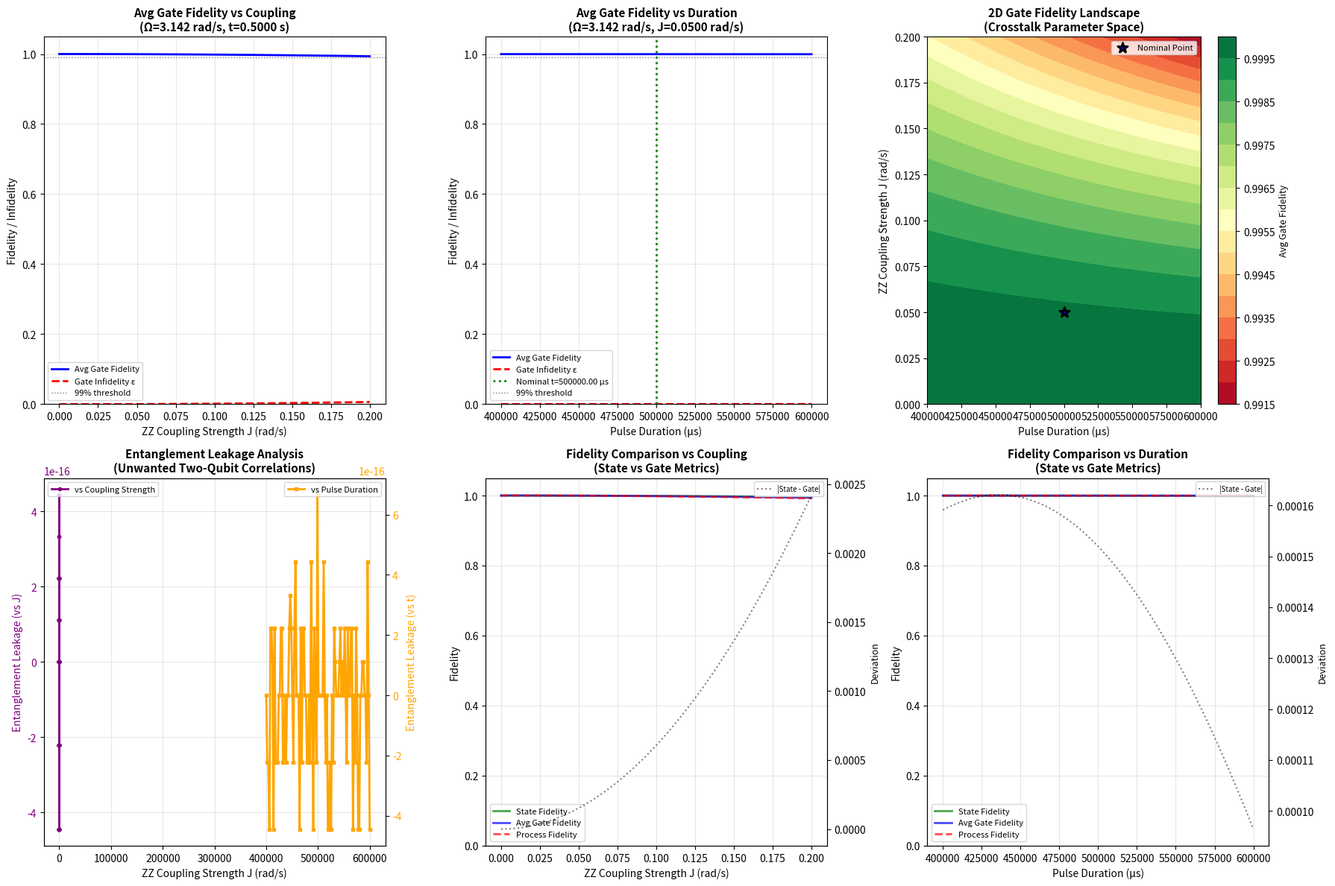

Here is the Python script that generated this plot:
"""
Quantum Pulse Optimization & Crosstalk Simulator (QPOCS)
Phase 2: Dynamic Two-Qubit Crosstalk During Active Pulse

Simulates crosstalk effects during single-qubit control pulses via ZZ coupling.
Models realistic hardware scenario where control on one qubit induces unwanted
entanglement with neighboring qubits.

Usage:
    python qpocs_phase2.py
"""

import numpy as np
import matplotlib.pyplot as plt
from scipy.linalg import expm
from typing import Tuple, Dict
from dataclasses import dataclass


# ============================================================================
# Single-Qubit Pauli Matrices
# ============================================================================

SIGMA_X = np.array([[0, 1], 
                     [1, 0]], dtype=complex)

SIGMA_Z = np.array([[1, 0], 
                     [0, -1]], dtype=complex)

IDENTITY_2 = np.eye(2, dtype=complex)


# ============================================================================
# Two-Qubit Operators (Tensor Products)
# ============================================================================

def tensor_product(A: np.ndarray, B: np.ndarray) -> np.ndarray:
    """
    Compute tensor product (Kronecker product) of two matrices.
    
    Physics: Tensor products construct operators for composite quantum systems.
    For two qubits, the Hilbert space is H₁ ⊗ H₂ (dimension 2×2 = 4).
    
    Args:
        A: First matrix (typically 2×2)
        B: Second matrix (typically 2×2)
    
    Returns:
        Tensor product A ⊗ B (typically 4×4 for two qubits)
    """
    return np.kron(A, B)


# Two-qubit operators
SIGMA_X_I = tensor_product(SIGMA_X, IDENTITY_2)  # σ_x ⊗ I (acts on qubit 1)
SIGMA_Z_Z = tensor_product(SIGMA_Z, SIGMA_Z)     # σ_z ⊗ σ_z (ZZ coupling)
IDENTITY_4 = np.eye(4, dtype=complex)            # 4×4 identity


# ============================================================================
# Quantum States
# ============================================================================

# Computational basis states for two qubits
STATE_00 = np.array([[1], [0], [0], [0]], dtype=complex)  # |00⟩
STATE_01 = np.array([[0], [1], [0], [0]], dtype=complex)  # |01⟩
STATE_10 = np.array([[0], [0], [1], [0]], dtype=complex)  # |10⟩
STATE_11 = np.array([[0], [0], [0], [1]], dtype=complex)  # |11⟩


# ============================================================================
# Data Structures
# ============================================================================

@dataclass
class CrosstalkMetrics:
    """Container for crosstalk analysis metrics."""
    state_fidelity: float
    process_fidelity: float
    average_gate_fidelity: float
    gate_infidelity: float
    entanglement_leakage: float
    J_coupling: float
    pulse_duration: float



# ============================================================================
# Hamiltonian Construction
# ============================================================================

def construct_hamiltonian(omega: float, J: float) -> np.ndarray:
    """
    Construct two-qubit Hamiltonian with control and crosstalk terms.
    
    H = (Ω/2)(σ_x ⊗ I) + J(σ_z ⊗ σ_z)
    
    Physics:
    - First term: Single-qubit X-rotation on qubit 1 (control pulse)
    - Second term: ZZ coupling (crosstalk between qubits)
    
    The factor Ω/2 ensures that for time t, the rotation angle is θ = Ωt.
    J represents the strength of unwanted ZZ interaction during the pulse.
    
    Args:
        omega: Rabi frequency of control pulse (rad/s)
        J: ZZ coupling strength (rad/s)
    
    Returns:
        4×4 Hamiltonian matrix
    """
    H_control = (omega / 2) * SIGMA_X_I
    H_crosstalk = J * SIGMA_Z_Z
    return H_control + H_crosstalk


def time_evolution_operator(H: np.ndarray, t: float) -> np.ndarray:
    """
    Compute time evolution operator U(t) = exp(-iHt).
    
    Physics: Solves the Schrödinger equation for time-independent Hamiltonian.
    The unitary operator U(t) evolves quantum states: |ψ(t)⟩ = U(t)|ψ(0)⟩
    
    Args:
        H: Hamiltonian matrix
        t: Evolution time
    
    Returns:
        Unitary time evolution operator
    """
    return expm(-1j * H * t)


# ============================================================================
# Fidelity and Entanglement Measures
# ============================================================================

def compute_state_fidelity(state_ideal: np.ndarray, state_real: np.ndarray) -> float:
    """
    Compute quantum state fidelity: F = |⟨ψ_ideal | ψ_real⟩|²
    
    Physics: Measures overlap between two pure quantum states.
    This is the most basic fidelity measure, but only applies to
    specific input states. For full gate characterization, use
    process fidelity or average gate fidelity instead.
    
    Args:
        state_ideal: Target state vector
        state_real: Actual state vector
    
    Returns:
        State fidelity (0 to 1)
    """
    overlap = np.vdot(state_ideal, state_real)
    return np.abs(overlap) ** 2


def compute_process_fidelity(U_ideal: np.ndarray, U_real: np.ndarray) -> float:
    """
    Compute process fidelity between two unitary operators.
    
    F_process = |Tr(U_ideal† @ U_real)|² / d²
    
    Physics: Process fidelity measures how close two quantum operations
    (gates) are, independent of the input state. It's the average fidelity
    over all possible input states, weighted by the Haar measure.
    
    Unlike state fidelity (which depends on initial state), process fidelity
    characterizes the gate itself. This is the standard metric for gate
    quality in quantum computing hardware.
    
    Key properties:
    - F_process = 1: Perfect gate (U_real = U_ideal up to global phase)
    - F_process = 0: Maximally different gates
    - Independent of input state choice
    - Basis-independent (unitary invariant)
    
    Args:
        U_ideal: Ideal unitary operator (d×d matrix)
        U_real: Actual unitary operator (d×d matrix)
    
    Returns:
        Process fidelity (0 to 1)
    """
    d = U_ideal.shape[0]  # Hilbert space dimension
    
    # Compute trace of U_ideal† @ U_real
    trace_value = np.trace(U_ideal.conj().T @ U_real)
    
    # Process fidelity: |Tr(U_ideal† @ U_real)|² / d²
    F_process = np.abs(trace_value) ** 2 / (d ** 2)
    
    return np.real(F_process)  # Return real value (imaginary part is numerical noise)


def compute_average_gate_fidelity(U_ideal: np.ndarray, U_real: np.ndarray) -> float:
    """
    Compute average gate fidelity (entanglement fidelity).
    
    F_avg = (d * F_process + 1) / (d + 1)
    
    Physics: Average gate fidelity is the average state fidelity over all
    possible pure input states, uniformly distributed according to the
    Haar measure. It's related to process fidelity by a simple formula.
    
    This metric is widely used in experimental quantum computing because:
    1. It's directly measurable via randomized benchmarking
    2. It has a simple relationship to process fidelity
    3. It's more intuitive than process fidelity (closer to state fidelity)
    
    Relationship between fidelity measures:
    - State fidelity: F_state = |⟨ψ|U†_ideal U_real|ψ⟩|² (depends on |ψ⟩)
    - Process fidelity: F_process = |Tr(U†_ideal U_real)|²/d² (state-independent)
    - Average gate fidelity: F_avg = (d·F_process + 1)/(d+1) (Haar average)
    
    For two qubits (d=4):
    - F_avg = (4·F_process + 1)/5
    - F_process ≈ F_avg for high fidelity
    
    Args:
        U_ideal: Ideal unitary operator (d×d matrix)
        U_real: Actual unitary operator (d×d matrix)
    
    Returns:
        Average gate fidelity (0 to 1)
    """
    d = U_ideal.shape[0]  # Hilbert space dimension
    
    # First compute process fidelity
    F_process = compute_process_fidelity(U_ideal, U_real)
    
    # Convert to average gate fidelity
    F_avg = (d * F_process + 1) / (d + 1)
    
    return F_avg


def compute_entanglement_leakage(state: np.ndarray) -> float:
    """
    Measure entanglement leakage from product state structure.
    
    Physics: For a product state |ψ⟩ = |a⟩⊗|b⟩, the density matrix factorizes.
    Entanglement leakage quantifies deviation from this structure using
    the purity of the reduced density matrix.
    
    For two qubits in state |ψ⟩, we compute:
    1. Reduced density matrix ρ₁ = Tr₂(|ψ⟩⟨ψ|)
    2. Purity P = Tr(ρ₁²)
    3. Leakage = 1 - P
    
    For product states: P = 1 (no entanglement)
    For maximally entangled: P = 0.5
    
    Args:
        state: 4×1 two-qubit state vector
    
    Returns:
        Entanglement leakage (0 = no entanglement, 0.5 = maximal)
    """
    # Construct density matrix ρ = |ψ⟩⟨ψ|
    rho = state @ state.conj().T
    
    # Compute reduced density matrix for qubit 1 by tracing out qubit 2
    # ρ₁ = Tr₂(ρ) where we sum over qubit 2's basis states
    rho_reduced = np.zeros((2, 2), dtype=complex)
    rho_reduced[0, 0] = rho[0, 0] + rho[1, 1]  # ⟨0|ρ₁|0⟩
    rho_reduced[0, 1] = rho[0, 2] + rho[1, 3]  # ⟨0|ρ₁|1⟩
    rho_reduced[1, 0] = rho[2, 0] + rho[3, 1]  # ⟨1|ρ₁|0⟩
    rho_reduced[1, 1] = rho[2, 2] + rho[3, 3]  # ⟨1|ρ₁|1⟩
    
    # Compute purity: P = Tr(ρ₁²)
    purity = np.real(np.trace(rho_reduced @ rho_reduced))
    
    # Entanglement leakage = 1 - purity
    return 1.0 - purity


# ============================================================================
# Simulation Core
# ============================================================================

def simulate_crosstalk(omega: float, J: float, t: float, 
                      initial_state: np.ndarray = STATE_00) -> Tuple[np.ndarray, np.ndarray, np.ndarray, np.ndarray, Dict[str, float]]:
    """
    Simulate single-qubit pulse with crosstalk effects.
    
    Computes:
    1. Ideal evolution (no crosstalk): U_ideal = exp(-i(Ω/2)(σ_x⊗I)t)
    2. Real evolution (with crosstalk): U_real = exp(-i H t)
    3. State fidelity between ideal and real final states
    4. Process fidelity between U_ideal and U_real
    5. Average gate fidelity
    
    Args:
        omega: Rabi frequency (rad/s)
        J: ZZ coupling strength (rad/s)
        t: Pulse duration (s)
        initial_state: Initial two-qubit state (default: |00⟩)
    
    Returns:
        Tuple of (U_ideal, U_real, state_ideal, state_real, fidelities_dict)
        where fidelities_dict contains:
            - 'state': State fidelity
            - 'process': Process fidelity
            - 'average_gate': Average gate fidelity
    """
    # Ideal Hamiltonian (no crosstalk)
    H_ideal = (omega / 2) * SIGMA_X_I
    U_ideal = time_evolution_operator(H_ideal, t)
    state_ideal = U_ideal @ initial_state
    
    # Real Hamiltonian (with crosstalk)
    H_real = construct_hamiltonian(omega, J)
    U_real = time_evolution_operator(H_real, t)
    state_real = U_real @ initial_state
    
    # Compute all fidelity measures
    fidelities = {
        'state': compute_state_fidelity(state_ideal, state_real),
        'process': compute_process_fidelity(U_ideal, U_real),
        'average_gate': compute_average_gate_fidelity(U_ideal, U_real)
    }
    
    return U_ideal, U_real, state_ideal, state_real, fidelities



# ============================================================================
# Parameter Sweeps
# ============================================================================

def sweep_coupling_strength(omega: float, t: float, 
                           J_values: np.ndarray) -> Dict[str, np.ndarray]:
    """
    Sweep over ZZ coupling strengths and compute metrics.
    
    Args:
        omega: Rabi frequency (rad/s)
        t: Pulse duration (s)
        J_values: Array of coupling strengths to sweep
    
    Returns:
        Dictionary containing arrays of:
            - 'state_fidelity': State fidelities
            - 'process_fidelity': Process fidelities
            - 'average_gate_fidelity': Average gate fidelities
            - 'gate_infidelity': Gate infidelities (1 - F_avg)
            - 'entanglement_leakage': Entanglement leakages
    """
    n = len(J_values)
    results = {
        'state_fidelity': np.zeros(n),
        'process_fidelity': np.zeros(n),
        'average_gate_fidelity': np.zeros(n),
        'gate_infidelity': np.zeros(n),
        'entanglement_leakage': np.zeros(n)
    }
    
    for i, J in enumerate(J_values):
        _, _, _, state_real, fidelities = simulate_crosstalk(omega, J, t)
        results['state_fidelity'][i] = fidelities['state']
        results['process_fidelity'][i] = fidelities['process']
        results['average_gate_fidelity'][i] = fidelities['average_gate']
        results['gate_infidelity'][i] = 1 - fidelities['average_gate']
        results['entanglement_leakage'][i] = compute_entanglement_leakage(state_real)
    
    return results


def sweep_pulse_duration(omega: float, J: float, 
                        t_values: np.ndarray) -> Dict[str, np.ndarray]:
    """
    Sweep over pulse durations and compute metrics.
    
    Args:
        omega: Rabi frequency (rad/s)
        J: ZZ coupling strength (rad/s)
        t_values: Array of pulse durations to sweep
    
    Returns:
        Dictionary containing arrays of fidelity metrics
    """
    n = len(t_values)
    results = {
        'state_fidelity': np.zeros(n),
        'process_fidelity': np.zeros(n),
        'average_gate_fidelity': np.zeros(n),
        'gate_infidelity': np.zeros(n),
        'entanglement_leakage': np.zeros(n)
    }
    
    for i, t in enumerate(t_values):
        _, _, _, state_real, fidelities = simulate_crosstalk(omega, J, t)
        results['state_fidelity'][i] = fidelities['state']
        results['process_fidelity'][i] = fidelities['process']
        results['average_gate_fidelity'][i] = fidelities['average_gate']
        results['gate_infidelity'][i] = 1 - fidelities['average_gate']
        results['entanglement_leakage'][i] = compute_entanglement_leakage(state_real)
    
    return results


def sweep_2d_parameter_space(omega: float, J_values: np.ndarray, 
                            t_values: np.ndarray) -> Dict[str, np.ndarray]:
    """
    Perform 2D sweep over coupling strength and pulse duration.
    
    Args:
        omega: Rabi frequency (rad/s)
        J_values: Array of coupling strengths
        t_values: Array of pulse durations
    
    Returns:
        Dictionary with 2D arrays (shape: len(J_values) × len(t_values)):
            - 'average_gate_fidelity': Average gate fidelities
            - 'process_fidelity': Process fidelities
    """
    shape = (len(J_values), len(t_values))
    results = {
        'average_gate_fidelity': np.zeros(shape),
        'process_fidelity': np.zeros(shape)
    }
    
    for i, J in enumerate(J_values):
        for j, t in enumerate(t_values):
            _, _, _, _, fidelities = simulate_crosstalk(omega, J, t)
            results['average_gate_fidelity'][i, j] = fidelities['average_gate']
            results['process_fidelity'][i, j] = fidelities['process']
    
    return results


# ============================================================================
# Visualization
# ============================================================================

def plot_crosstalk_analysis(J_values: np.ndarray, results_J: Dict[str, np.ndarray],
                           t_values: np.ndarray, results_t: Dict[str, np.ndarray],
                           fidelity_maps: Dict[str, np.ndarray],
                           J_grid: np.ndarray, t_grid: np.ndarray,
                           omega: float, t_nominal: float, J_nominal: float) -> None:
    """
    Generate comprehensive crosstalk analysis plots with gate fidelity comparison.
    
    Creates 6 subplots:
        1. Average Gate Fidelity vs Coupling Strength J
        2. Average Gate Fidelity vs Pulse Duration
        3. 2D Heatmap: Average Gate Fidelity(J, t)
        4. Entanglement Leakage Analysis
        5. State vs Gate Fidelity Comparison (J sweep)
        6. State vs Gate Fidelity Comparison (t sweep)
    """
    fig = plt.figure(figsize=(18, 12))
    
    # ========================================================================
    # Plot 1: Average Gate Fidelity vs Coupling Strength
    # ========================================================================
    ax1 = plt.subplot(2, 3, 1)
    ax1.plot(J_values, results_J['average_gate_fidelity'], 'b-', linewidth=2, 
             label='Avg Gate Fidelity')
    ax1.plot(J_values, results_J['gate_infidelity'], 'r--', linewidth=2, 
             label='Gate Infidelity ε')
    ax1.axhline(y=0.99, color='gray', linestyle=':', linewidth=1, label='99% threshold')
    ax1.set_xlabel('ZZ Coupling Strength J (rad/s)', fontsize=10)
    ax1.set_ylabel('Fidelity / Infidelity', fontsize=10)
    ax1.set_title(f'Avg Gate Fidelity vs Coupling\n(Ω={omega:.3f} rad/s, t={t_nominal:.4f} s)', 
                  fontsize=11, fontweight='bold')
    ax1.legend(fontsize=8)
    ax1.grid(True, alpha=0.3)
    ax1.set_ylim([0, 1.05])
    
    # ========================================================================
    # Plot 2: Average Gate Fidelity vs Pulse Duration
    # ========================================================================
    ax2 = plt.subplot(2, 3, 2)
    ax2.plot(t_values * 1e6, results_t['average_gate_fidelity'], 'b-', linewidth=2, 
             label='Avg Gate Fidelity')
    ax2.plot(t_values * 1e6, results_t['gate_infidelity'], 'r--', linewidth=2, 
             label='Gate Infidelity ε')
    ax2.axvline(x=t_nominal * 1e6, color='green', linestyle=':', linewidth=2, 
                label=f'Nominal t={t_nominal*1e6:.2f} μs')
    ax2.axhline(y=0.99, color='gray', linestyle=':', linewidth=1, label='99% threshold')
    ax2.set_xlabel('Pulse Duration (μs)', fontsize=10)
    ax2.set_ylabel('Fidelity / Infidelity', fontsize=10)
    ax2.set_title(f'Avg Gate Fidelity vs Duration\n(Ω={omega:.3f} rad/s, J={J_nominal:.4f} rad/s)', 
                  fontsize=11, fontweight='bold')
    ax2.legend(fontsize=8)
    ax2.grid(True, alpha=0.3)
    ax2.set_ylim([0, 1.05])
    
    # ========================================================================
    # Plot 3: 2D Heatmap - Average Gate Fidelity(J, t)
    # ========================================================================
    ax3 = plt.subplot(2, 3, 3)
    im = ax3.contourf(t_grid * 1e6, J_grid, fidelity_maps['average_gate_fidelity'], 
                      levels=20, cmap='RdYlGn')
    cbar = plt.colorbar(im, ax=ax3)
    cbar.set_label('Avg Gate Fidelity', fontsize=9)
    ax3.scatter([t_nominal * 1e6], [J_nominal], color='blue', s=100, 
                marker='*', edgecolors='black', linewidths=2, 
                label='Nominal Point', zorder=5)
    ax3.set_xlabel('Pulse Duration (μs)', fontsize=10)
    ax3.set_ylabel('ZZ Coupling Strength J (rad/s)', fontsize=10)
    ax3.set_title('2D Gate Fidelity Landscape\n(Crosstalk Parameter Space)', 
                  fontsize=11, fontweight='bold')
    ax3.legend(fontsize=8)
    
    # ========================================================================
    # Plot 4: Entanglement Leakage
    # ========================================================================
    ax4 = plt.subplot(2, 3, 4)
    ax4.plot(J_values, results_J['entanglement_leakage'], 'purple', linewidth=2, 
             label='vs Coupling Strength', marker='o', markersize=3)
    ax4_twin = ax4.twinx()
    ax4_twin.plot(t_values * 1e6, results_t['entanglement_leakage'], 'orange', linewidth=2,
                  label='vs Pulse Duration', marker='s', markersize=3)
    ax4.set_xlabel('ZZ Coupling Strength J (rad/s)', fontsize=10)
    ax4.set_ylabel('Entanglement Leakage (vs J)', fontsize=10, color='purple')
    ax4_twin.set_xlabel('Pulse Duration (μs)', fontsize=10)
    ax4_twin.set_ylabel('Entanglement Leakage (vs t)', fontsize=10, color='orange')
    ax4.tick_params(axis='y', labelcolor='purple')
    ax4_twin.tick_params(axis='y', labelcolor='orange')
    ax4.set_title('Entanglement Leakage Analysis\n(Unwanted Two-Qubit Correlations)', 
                  fontsize=11, fontweight='bold')
    ax4.legend(loc='upper left', fontsize=8)
    ax4_twin.legend(loc='upper right', fontsize=8)
    ax4.grid(True, alpha=0.3)
    
    # ========================================================================
    # Plot 5: State vs Gate Fidelity (J sweep)
    # ========================================================================
    ax5 = plt.subplot(2, 3, 5)
    ax5.plot(J_values, results_J['state_fidelity'], 'g-', linewidth=2, 
             label='State Fidelity', alpha=0.7)
    ax5.plot(J_values, results_J['average_gate_fidelity'], 'b-', linewidth=2, 
             label='Avg Gate Fidelity', alpha=0.7)
    ax5.plot(J_values, results_J['process_fidelity'], 'r--', linewidth=2, 
             label='Process Fidelity', alpha=0.7)
    
    # Compute and show deviation
    deviation = np.abs(results_J['state_fidelity'] - results_J['average_gate_fidelity'])
    ax5_twin = ax5.twinx()
    ax5_twin.plot(J_values, deviation, 'k:', linewidth=1.5, label='|State - Gate|', alpha=0.5)
    ax5_twin.set_ylabel('Deviation', fontsize=9, color='black')
    ax5_twin.tick_params(axis='y', labelcolor='black')
    
    ax5.set_xlabel('ZZ Coupling Strength J (rad/s)', fontsize=10)
    ax5.set_ylabel('Fidelity', fontsize=10)
    ax5.set_title('Fidelity Comparison vs Coupling\n(State vs Gate Metrics)', 
                  fontsize=11, fontweight='bold')
    ax5.legend(loc='lower left', fontsize=8)
    ax5_twin.legend(loc='upper right', fontsize=7)
    ax5.grid(True, alpha=0.3)
    ax5.set_ylim([0, 1.05])
    
    # ========================================================================
    # Plot 6: State vs Gate Fidelity (t sweep)
    # ========================================================================
    ax6 = plt.subplot(2, 3, 6)
    ax6.plot(t_values * 1e6, results_t['state_fidelity'], 'g-', linewidth=2, 
             label='State Fidelity', alpha=0.7)
    ax6.plot(t_values * 1e6, results_t['average_gate_fidelity'], 'b-', linewidth=2, 
             label='Avg Gate Fidelity', alpha=0.7)
    ax6.plot(t_values * 1e6, results_t['process_fidelity'], 'r--', linewidth=2, 
             label='Process Fidelity', alpha=0.7)
    
    # Compute and show deviation
    deviation_t = np.abs(results_t['state_fidelity'] - results_t['average_gate_fidelity'])
    ax6_twin = ax6.twinx()
    ax6_twin.plot(t_values * 1e6, deviation_t, 'k:', linewidth=1.5, label='|State - Gate|', alpha=0.5)
    ax6_twin.set_ylabel('Deviation', fontsize=9, color='black')
    ax6_twin.tick_params(axis='y', labelcolor='black')
    
    ax6.set_xlabel('Pulse Duration (μs)', fontsize=10)
    ax6.set_ylabel('Fidelity', fontsize=10)
    ax6.set_title('Fidelity Comparison vs Duration\n(State vs Gate Metrics)', 
                  fontsize=11, fontweight='bold')
    ax6.legend(loc='lower left', fontsize=8)
    ax6_twin.legend(loc='upper right', fontsize=7)
    ax6.grid(True, alpha=0.3)
    ax6.set_ylim([0, 1.05])
    
    plt.tight_layout()
    plt.savefig('qpocs_phase2_5_gate_fidelity.png', dpi=300, bbox_inches='tight')
    plt.show()
    
    print("✓ Gate fidelity analysis plot saved as 'qpocs_phase2_5_gate_fidelity.png'")



# ============================================================================
# Hardware Summary Report
# ============================================================================

def print_hardware_summary(omega: float, t_nominal: float, J_nominal: float,
                          results_J: Dict[str, np.ndarray], J_values: np.ndarray,
                          results_t: Dict[str, np.ndarray], t_values: np.ndarray) -> None:
    """
    Print hardware-oriented summary of crosstalk analysis with gate fidelity metrics.
    """
    print("\n" + "="*75)
    print(" " * 18 + "PHASE 2.5: GATE FIDELITY ANALYSIS SUMMARY")
    print("="*75)
    
    # System Parameters
    print(f"\n{'SYSTEM PARAMETERS':^75}")
    print("-" * 75)
    theta_target = np.pi / 2
    print(f"  Target Rotation:           θ = π/2 = {theta_target:.6f} rad")
    print(f"  Rabi Frequency:            Ω = {omega:.6f} rad/s")
    print(f"  Nominal Pulse Duration:    t = {t_nominal*1e6:.4f} μs")
    print(f"  Nominal ZZ Coupling:       J = {J_nominal:.6f} rad/s")
    print(f"  Rotation Check:            Ωt = {omega*t_nominal:.6f} rad (should ≈ π/2)")
    print(f"  Hilbert Space Dimension:   d = 4 (two qubits)")
    
    # Fidelity Metrics at Nominal Parameters
    print(f"\n{'FIDELITY METRICS AT NOMINAL PARAMETERS':^75}")
    print("-" * 75)
    
    # Get nominal point values
    idx_nominal_J = np.argmin(np.abs(J_values - J_nominal))
    idx_nominal_t = np.argmin(np.abs(t_values - t_nominal))
    
    state_fid_J = results_J['state_fidelity'][idx_nominal_J]
    process_fid_J = results_J['process_fidelity'][idx_nominal_J]
    avg_gate_fid_J = results_J['average_gate_fidelity'][idx_nominal_J]
    gate_infid_J = results_J['gate_infidelity'][idx_nominal_J]
    
    print(f"  State Fidelity (F_state):        {state_fid_J:.10f}")
    print(f"  Process Fidelity (F_process):    {process_fid_J:.10f}")
    print(f"  Avg Gate Fidelity (F_avg):       {avg_gate_fid_J:.10f}")
    print(f"  Gate Infidelity (ε_gate):        {gate_infid_J:.10e}")
    print(f"  Deviation |F_state - F_avg|:     {abs(state_fid_J - avg_gate_fid_J):.10e}")
    
    # Explain the metrics
    print(f"\n{'FIDELITY METRIC DEFINITIONS':^75}")
    print("-" * 75)
    print("  State Fidelity:     F_state = |⟨ψ_ideal|ψ_real⟩|²")
    print("                      → Depends on initial state |ψ⟩ (here: |00⟩)")
    print("                      → Measures state overlap for specific input")
    print()
    print("  Process Fidelity:   F_process = |Tr(U†_ideal U_real)|²/d²")
    print("                      → Independent of input state")
    print("                      → Measures gate quality averaged over Haar measure")
    print()
    print("  Avg Gate Fidelity:  F_avg = (d·F_process + 1)/(d+1)")
    print("                      → For d=4: F_avg = (4·F_process + 1)/5")
    print("                      → Standard metric for gate characterization")
    print("                      → Directly measurable via randomized benchmarking")
    
    # Coupling Strength Analysis
    print(f"\n{'COUPLING STRENGTH SWEEP (J)':^75}")
    print("-" * 75)
    
    avg_gate_fid_J_arr = results_J['average_gate_fidelity']
    gate_infid_J_arr = results_J['gate_infidelity']
    entanglement_J = results_J['entanglement_leakage']
    
    print(f"  J Range:                   [{J_values[0]:.4f}, {J_values[-1]:.4f}] rad/s")
    print(f"  Avg Gate Fid at Nominal:   {avg_gate_fid_J:.8f}")
    print(f"  Gate Infidelity at Nominal:{gate_infid_J:.8e}")
    print(f"  Min Avg Gate Fidelity:     {np.min(avg_gate_fid_J_arr):.8f} (at J={J_values[np.argmin(avg_gate_fid_J_arr)]:.4f})")
    print(f"  Max Avg Gate Fidelity:     {np.max(avg_gate_fid_J_arr):.8f} (at J={J_values[np.argmax(avg_gate_fid_J_arr)]:.4f})")
    print(f"  Entanglement at Nominal:   {entanglement_J[idx_nominal_J]:.8f}")
    print(f"  Max Entanglement Leakage:  {np.max(entanglement_J):.8f}")
    
    # Pulse Duration Analysis
    print(f"\n{'PULSE DURATION SWEEP (±20%)':^75}")
    print("-" * 75)
    
    avg_gate_fid_t_arr = results_t['average_gate_fidelity']
    gate_infid_t_arr = results_t['gate_infidelity']
    entanglement_t = results_t['entanglement_leakage']
    
    print(f"  Duration Range:            [{t_values[0]*1e6:.4f}, {t_values[-1]*1e6:.4f}] μs")
    print(f"  Avg Gate Fid at Nominal:   {avg_gate_fid_t_arr[idx_nominal_t]:.8f}")
    print(f"  Gate Infidelity at Nominal:{gate_infid_t_arr[idx_nominal_t]:.8e}")
    print(f"  Min Avg Gate Fidelity:     {np.min(avg_gate_fid_t_arr):.8f} (at t={t_values[np.argmin(avg_gate_fid_t_arr)]*1e6:.4f} μs)")
    print(f"  Max Avg Gate Fidelity:     {np.max(avg_gate_fid_t_arr):.8f} (at t={t_values[np.argmax(avg_gate_fid_t_arr)]*1e6:.4f} μs)")
    
    # Error Budget Recommendations
    print(f"\n{'ERROR BUDGET & RECOMMENDATIONS':^75}")
    print("-" * 75)
    
    # Find J value for 99% fidelity threshold
    idx_99 = np.where(avg_gate_fid_J_arr >= 0.99)[0]
    if len(idx_99) > 0:
        J_max_99 = J_values[idx_99[-1]]
        print(f"  Max J for 99% Gate Fid:    {J_max_99:.6f} rad/s")
    else:
        print(f"  Max J for 99% Gate Fid:    Not achievable in sweep range")
    
    # Sensitivity to timing errors
    fidelity_sensitivity = np.gradient(avg_gate_fid_t_arr, t_values)[idx_nominal_t]
    print(f"  Timing Sensitivity dF/dt:  {fidelity_sensitivity:.6e} s⁻¹")
    
    # Crosstalk tolerance
    J_sensitivity = np.gradient(avg_gate_fid_J_arr, J_values)[idx_nominal_J]
    print(f"  Crosstalk Sensitivity:     {J_sensitivity:.6e} (rad/s)⁻¹")
    
    print(f"\n{'PHYSICS VALIDATION':^75}")
    print("-" * 75)
    
    # Check if rotation angle is correct
    rotation_error = abs(omega * t_nominal - np.pi/2)
    print(f"  Rotation Angle Error:      {rotation_error:.8e} rad")
    
    if rotation_error < 1e-6:
        print(f"  ✓ Rotation angle correctly calibrated")
    else:
        print(f"  ⚠ Warning: Rotation angle may be miscalibrated")
    
    # Check Hamiltonian scaling
    if J_nominal < omega:
        print(f"  ✓ Perturbative regime: J << Ω (crosstalk is weak)")
    else:
        print(f"  ⚠ Warning: Strong coupling regime J ≈ Ω (perturbation theory invalid)")
    
    # Check entanglement consistency
    if np.max(entanglement_J) < 0.5:
        print(f"  ✓ Entanglement leakage within physical bounds")
    else:
        print(f"  ⚠ Warning: High entanglement leakage detected")
    
    # Check fidelity relationship
    # For high fidelity, F_avg ≈ F_process ≈ F_state
    if abs(state_fid_J - avg_gate_fid_J) < 0.01:
        print(f"  ✓ State and gate fidelities agree (high fidelity regime)")
    else:
        print(f"  ⚠ Note: State and gate fidelities differ (check initial state dependence)")
    
    print("\n" + "="*75)


# ============================================================================
# Main Execution
# ============================================================================

def main():
    """
    Execute Phase 2.5: Dynamic Two-Qubit Crosstalk with Gate Fidelity Analysis.
    """
    print("="*75)
    print(" " * 10 + "QPOCS Phase 2.5: Crosstalk + Gate Fidelity Analysis")
    print("="*75)
    
    # ========================================================================
    # System Configuration
    # ========================================================================
    
    # Target: π/2 rotation on qubit 1
    THETA_TARGET = np.pi / 2
    
    # Choose Rabi frequency (arbitrary units, but must be consistent)
    OMEGA = np.pi  # rad/s
    
    # Compute pulse duration: t = θ / Ω
    T_NOMINAL = THETA_TARGET / OMEGA
    
    # Nominal ZZ coupling strength (typically J << Ω in real hardware)
    J_NOMINAL = 0.05  # rad/s (5% of Ω)
    
    print(f"\nSystem Configuration:")
    print(f"  Target rotation:        θ = π/2 rad")
    print(f"  Rabi frequency:         Ω = {OMEGA:.6f} rad/s")
    print(f"  Nominal pulse duration: t = {T_NOMINAL:.6f} s = {T_NOMINAL*1e6:.2f} μs")
    print(f"  Nominal ZZ coupling:    J = {J_NOMINAL:.6f} rad/s")
    print(f"  Coupling ratio:         J/Ω = {J_NOMINAL/OMEGA:.4f}")
    print(f"  Hilbert space dim:      d = 4 (two qubits)")
    
    # Verify rotation angle
    print(f"\nRotation Verification:")
    print(f"  Ωt = {OMEGA * T_NOMINAL:.6f} rad")
    print(f"  π/2 = {np.pi/2:.6f} rad")
    print(f"  Match: {np.isclose(OMEGA * T_NOMINAL, np.pi/2)}")
    
    # ========================================================================
    # Parameter Sweeps
    # ========================================================================
    
    print(f"\n[1/4] Sweeping ZZ coupling strength J...")
    J_VALUES = np.linspace(0, 0.2, 100)
    results_J = sweep_coupling_strength(OMEGA, T_NOMINAL, J_VALUES)
    
    print(f"[2/4] Sweeping pulse duration (±20%)...")
    T_MIN = T_NOMINAL * 0.8
    T_MAX = T_NOMINAL * 1.2
    T_VALUES = np.linspace(T_MIN, T_MAX, 100)
    results_t = sweep_pulse_duration(OMEGA, J_NOMINAL, T_VALUES)
    
    print(f"[3/4] Computing 2D parameter space...")
    J_GRID_VALUES = np.linspace(0, 0.2, 50)
    T_GRID_VALUES = np.linspace(T_MIN, T_MAX, 50)
    fidelity_maps = sweep_2d_parameter_space(OMEGA, J_GRID_VALUES, T_GRID_VALUES)
    
    # Create meshgrid for plotting
    T_GRID, J_GRID = np.meshgrid(T_GRID_VALUES, J_GRID_VALUES)
    
    # ========================================================================
    # Results and Visualization
    # ========================================================================
    
    print_hardware_summary(OMEGA, T_NOMINAL, J_NOMINAL,
                          results_J, J_VALUES,
                          results_t, T_VALUES)
    
    print(f"\n[4/4] Generating gate fidelity analysis plots...")
    plot_crosstalk_analysis(J_VALUES, results_J,
                           T_VALUES, results_t,
                           fidelity_maps, J_GRID, T_GRID,
                           OMEGA, T_NOMINAL, J_NOMINAL)
    
    print("\n✓ Phase 2.5 gate fidelity analysis complete!")
    print("✓ Ready for Phase 3: Multi-qubit optimization")


if __name__ == "__main__":
    np.random.seed(42)
    main()
